pico-8 play session: mixed d-pad (fixed 12-tick cycle), after a click and taps of 🅾, ❎, 🅾+❎, 🅾 in the second before t = 0

[t = 1 s] mixed d-pad (1.2s cycle ×~1): → ← ↑ ↓ + 🅾/❎ taps, ~1s
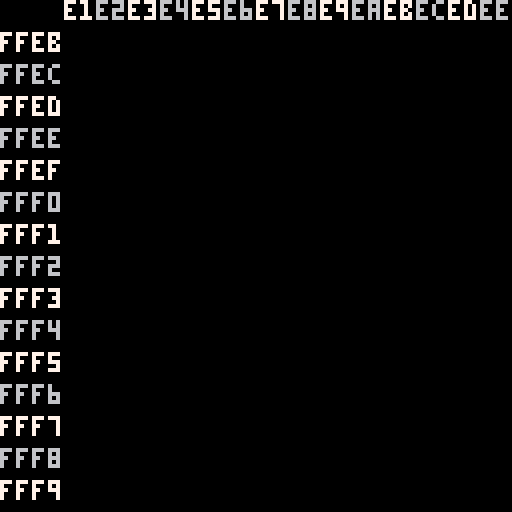
[t = 2 s] mixed d-pad (1.2s cycle ×~1): → ← ↑ ↓ + 🅾/❎ taps, ~2s
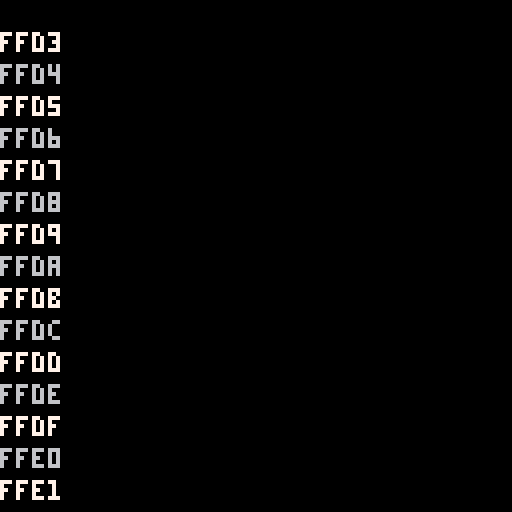
[t = 4 s] mixed d-pad (1.2s cycle ×~3): → ← ↑ ↓ + 🅾/❎ taps, ~4s
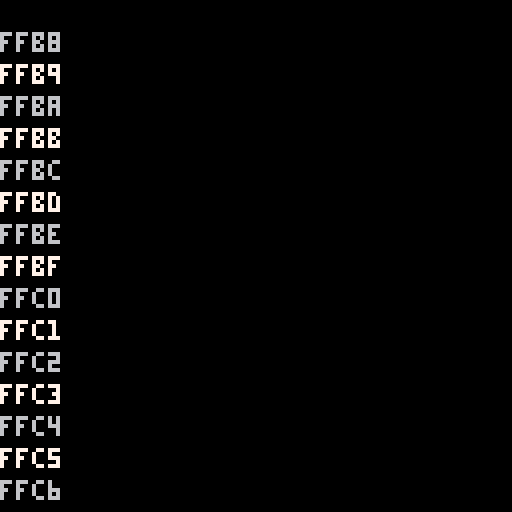
[t = 6 s] mixed d-pad (1.2s cycle ×~5): → ← ↑ ↓ + 🅾/❎ taps, ~6s
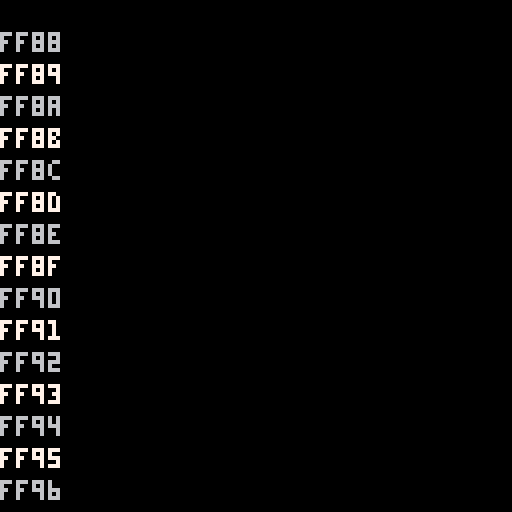

pico-8 cartridge
version 43
__lua__
for i = 0x8000,0xffff,2 do
  poke(i, (i >>> 8) & 0xff, i & 0xff)
end

poke(0x5f56, 0x20)
poke(0x5f57, 128)

x=-2
y=-1

function _draw()
	cls()
	map(x, y,  0,  0, 16, 16)
	rectfill(0,0,15,128,0)
	rectfill(0,0,128,7,0)
	for xx=2,16 do
		if x+xx >= 0 and x+xx <= 255 then
	  print(sub(tostr(x+xx,true),5,6),xx*8,0,(x+xx)%2==0 and 6 or 7)
	 end
	end
	for yy=1,16 do
  print(sub(tostr(y+yy,true),3,6),max(0,(-2-x))*8,yy*8,(y+yy)%2==0 and 6 or 7)
	end
end

function _update()
	function b2n(b) return btn(b) and 1 or 0 end
	s=(b2n(🅾️)*7+1)*(b2n(❎)*63+1)
	x+=(b2n(➡️)-b2n(⬅️))*s
	y+=(b2n(⬇️)-b2n(⬆️))*s
end
__gfx__
00000000101010102020202030303030404040405050505060606060707070708080808090909090a0a0a0a0b0b0b0b0c0c0c0c0d0d0d0d0e0e0e0e0f0f0f0f0
066677700666770106667772066677730666747406667775022286060222888706667778066677790666777a0666777b0666077c0666770d0666777e0666777f
06067070161617102626207036363070464670705656705062628060727270808686707096967070a6a67070b6b67070c6c670c0d6d67070e6e670e0f6f670f0
060670700606070106067772060607730606777406067775020288860202078706067778060677790606777a0606770b06067c0c06067d7d0606770e0606770f
06067070161617102626702036363070464640705656507062628080727270808686707096969070a6a67070b6b67070c6c670c0d6d67070e6e670e0f6f670f0
0666777006667771066677720666777306660474066677750222888602220787066677780666097906667a7a0666777b0666077c0666777d0666777e06667f0f
00000000101010102020202030303030404040405050505060606060707070708080808090909090a0a0a0a0b0b0b0b0c0c0c0c0d0d0d0d0e0e0e0e0f0f0f0f0
000000000101010102020202030303030404040405050505060606060707070708080808090909090a0a0a0a0b0b0b0b0c0c0c0c0d0d0d0d0e0e0e0e0f0f0f0f
01010101111111112121212131313131414141415151515161616161717171718181818191919191a1a1a1a1b1b1b1b1c1c1c1c1d1d1d1d1e1e1e1e1f1f1f1f1
16607770166177111662777216637773166474741665777512268616122788871668777816697779166a777a166b777b166c177c166d771d166e777e166f777f
01617171116117112161217131613171416171715161715161218161712171818161717191617171a1617171b1617171c16171c1d1617171e16171e1f16171f1
106070701161171112627772136317731464777415657775162688861727178718687778196977791a6a777a1b6b771b1c6c7c1c1d6d7d7d1e6e771e1f6f771f
01617171116117112161712131613171416141715161517161218181712171818161717191619171a1617171b1617171c16171c1d1617171e16171e1f16171f1
1666777016667771166677721666777316661474166677751222888612221787166677781666197916667a7a1666777b1666177c1666777d1666777e16667f1f
01010101111111112121212131313131414141415151515161616161717171718181818191919191a1a1a1a1b1b1b1b1c1c1c1c1d1d1d1d1e1e1e1e1f1f1f1f1
101010101111111112121212131313131414141415151515161616161717171718181818191919191a1a1a1a1b1b1b1b1c1c1c1c1d1d1d1d1e1e1e1e1f1f1f1f
02020202121212122222222232323232424242425252525262626262727272728282828292929292a2a2a2a2b2b2b2b2c2c2c2c2d2d2d2d2e2e2e2e2f2f2f2f2
266677702666772126667772266677732666747426667775200016262000111726667778266677792666777a2666777b2666277c2666772d2666777e2666777f
02067272121617122226227232363272424672725256725262601262727072128286727292967272a2a67272b2b67272c2c672c2d2d67272e2e672e2f2f672f2
266670702666272126667772266627732666777426667775200011162000271726667778266677792666777a2666772b26667c2c26667d7d2666772e2666772f
06027272161217122622722236323272464242725652527260621212707272128682727296929272a6a27272b6b27272c6c272c2d6d27272e6e272e2f6f272f2
2666777026667771266677722666777326662474266677752000111620002717266677782666297926667a7a2666777b2666277c2666777d2666777e26667f2f
02020202121212122222222232323232424242425252525262626262727272728282828292929292a2a2a2a2b2b2b2b2c2c2c2c2d2d2d2d2e2e2e2e2f2f2f2f2
202020202121212122222222232323232424242425252525262626262727272728282828292929292a2a2a2a2b2b2b2b2c2c2c2c2d2d2d2d2e2e2e2e2f2f2f2f
03030303131313132323232333333333434343435353535363636363737373738383838393939393a3a3a3a3b3b3b3b3c3c3c3c3d3d3d3d3e3e3e3e3f3f3f3f3
366677703666773136667772366677733666747436667775300016363000111736667778366677793666777a3666777b3666377c3666773d3666777e3666777f
03067373131617132326237333363373434673735356735363601363737073138386737393967373a3a67373b3b67373c3c673c3d3d67373e3e673e3f3f673f3
306670703166373132667772336637733466777435667775360011163700371738667778396677793a66777a3b66773b3c667c3c3d667d7d3e66773e3f66773f
03067373131617132326732333363373434643735356537363601313737073138386737393969373a3a67373b3b67373c3c673c3d3d67373e3e673e3f3f673f3
3666777036667771366677723666777336663474366677753000111630003717366677783666397936667a7a3666777b3666377c3666777d3666777e36667f3f
03030303131313132323232333333333434343435353535363636363737373738383838393939393a3a3a3a3b3b3b3b3c3c3c3c3d3d3d3d3e3e3e3e3f3f3f3f3
303030303131313132323232333333333434343435353535363636363737373738383838393939393a3a3a3a3b3b3b3b3c3c3c3c3d3d3d3d3e3e3e3e3f3f3f3f
04040404141414142424242434343434444444445454545464646464747474748484848494949494a4a4a4a4b4b4b4b4c4c4c4c4d4d4d4d4e4e4e4e4f4f4f4f4
464677704646774146467772464677734646747446467775404016464040111746467778464677794646777a4646777b4646477c4646774d4646777e4646777f
06067474161617142626247436363474464674745656745460601464707074148686747496967474a6a67474b6b67474c6c674c4d6d67474e6e674e4f6f674f4
466670704666474146667772466647734666777446667775400011164000471746667778466677794666777a4666774b46667c4c46667d7d4666774e4666774f
04067474141617142426742434363474444644745456547464601414747074148486747494969474a4a67474b4b67474c4c674c4d4d67474e4e674e4f4f674f4
404677704146777142467772434677734446447445467775464011164740471748467778494649794a467a7a4b46777b4c46477c4d46777d4e46777e4f467f4f
04040404141414142424242434343434444444445454545464646464747474748484848494949494a4a4a4a4b4b4b4b4c4c4c4c4d4d4d4d4e4e4e4e4f4f4f4f4
404040404141414142424242434343434444444445454545464646464747474748484848494949494a4a4a4a4b4b4b4b4c4c4c4c4d4d4d4d4e4e4e4e4f4f4f4f
05050505151515152525252535353535454545455555555565656565757575758585858595959595a5a5a5a5b5b5b5b5c5c5c5c5d5d5d5d5e5e5e5e5f5f5f5f5
566677705666775156667772566677735666747456667775500016565000111756667778566677795666777a5666777b5666577c5666775d5666777e5666777f
06057575161517152625257536353575464575755655755560651565707575158685757596957575a6a57575b6b57575c6c575c5d6d57575e6e575e5f6f575f5
566670705666575156667772566657735666777456667775500011165000571756667778566677795666777a5666775b56667c5c56667d7d5666775e5666775f
05067575151617152526752535363575454645755556557565601515757075158586757595969575a5a67575b5b67575c5c675c5d5d67575e5e675e5f5f675f5
5666777056667771566677725666777356665474566677755000111650005717566677785666597956667a7a5666777b5666577c5666777d5666777e56667f5f
05050505151515152525252535353535454545455555555565656565757575758585858595959595a5a5a5a5b5b5b5b5c5c5c5c5d5d5d5d5e5e5e5e5f5f5f5f5
505050505151515152525252535353535454545455555555565656565757575758585858595959595a5a5a5a5b5b5b5b5c5c5c5c5d5d5d5d5e5e5e5e5f5f5f5f
06060606161616162626262636363636464646465656565666666666767676768686868696969696a6a6a6a6b6b6b6b6c6c6c6c6d6d6d6d6e6e6e6e6f6f6f6f6
62608880626188616062111260631113606414146065111560661666606711176068111860691119606a111a606b111b606c611c606d116d606e111e606f111f
02068686121618162026261630363616404616165056165660661666707676168086161690961616a0a61616b0b61616c0c616c6d0d61616e0e616e6f0f616f6
622280806222686160001112600061136000111460001115600011166000671760001118600011196000111a6000116b60001c6c60001d1d6000116e6000116f
02028686121218162020162630303616404046165050561660601616707076168080161690909616a0a01616b0b01616c0c016c6d0d01616e0e016e6f0f016f6
6222888062228881600011126000111360006414600011156000111660006717600011186000691960001a1a6000111b6000611c6000111d6000111e60001f6f
06060606161616162626262636363636464646465656565666666666767676768686868696969696a6a6a6a6b6b6b6b6c6c6c6c6d6d6d6d6e6e6e6e6f6f6f6f6
606060606161616162626262636363636464646465656565666666666767676768686868696969696a6a6a6a6b6b6b6b6c6c6c6c6d6d6d6d6e6e6e6e6f6f6f6f
07070707171717172727272737373737474747475757575767676767777777778787878797979797a7a7a7a7b7b7b7b7c7c7c7c7d7d7d7d7e7e7e7e7f7f7f7f7
722288807222887170001112700011137000141470001115700016767000111770001118700011197000111a7000111b7000711c7000117d7000111e7000111f
07028787171218172720271737303717474017175750175767601767777077178780171797901717a7a01717b7b01717c7c017c7d7d01717e7e017e7f7f017f7
707280807172787172701112737071137470111475701115767011167770771778701118797011197a70111a7b70117b7c701c7c7d701d1d7e70117e7f70117f
07028787171218172720172737303717474047175750571767601717777077178780171797909717a7a01717b7b01717c7c017c7d7d01717e7e017e7f7f017f7
707288807172888172701112737011137470741475701115767011167770771778701118797079197a701a1a7b70111b7c70711c7d70111d7e70111e7f701f7f
07070707171717172727272737373737474747475757575767676767777777778787878797979797a7a7a7a7b7b7b7b7c7c7c7c7d7d7d7d7e7e7e7e7f7f7f7f7
707070707171717172727272737373737474747475757575767676767777777778787878797979797a7a7a7a7b7b7b7b7c7c7c7c7d7d7d7d7e7e7e7e7f7f7f7f
08080808181818182828282838383838484848485858585868686868787878788888888898989898a8a8a8a8b8b8b8b8c8c8c8c8d8d8d8d8e8e8e8e8f8f8f8f8
866677708666778186667772866677738666747486667775800016868000111786667778866677798666777a8666777b8666877c8666778d8666777e8666777f
06067878161617182626287836363878464678785656785860601868707078188686787896967878a6a67878b6b67878c6c678c8d6d67878e6e678e8f6f678f8
866670708666878186667772866687738666777486667775800011168000871786667778866677798666777a8666778b86667c8c86667d7d8666778e8666778f
06067878161617182626782836363878464648785656587860601818707078188686787896969878a6a67878b6b67878c6c678c8d6d67878e6e678e8f6f678f8
8666777086667771866677728666777386668474866677758000111680008717866677788666897986667a7a8666777b8666877c8666777d8666777e86667f8f
08080808181818182828282838383838484848485858585868686868787878788888888898989898a8a8a8a8b8b8b8b8c8c8c8c8d8d8d8d8e8e8e8e8f8f8f8f8
808080808181818182828282838383838484848485858585868686868787878788888888898989898a8a8a8a8b8b8b8b8c8c8c8c8d8d8d8d8e8e8e8e8f8f8f8f
09090909191919192929292939393939494949495959595969696969797979798989898999999999a9a9a9a9b9b9b9b9c9c9c9c9d9d9d9d9e9e9e9e9f9f9f9f9
966677709666779196667772966677739666747496667775900016969000111796667778966677799666777a9666777b9666977c9666779d9666777e9666777f
06067979161617192626297936363979464679795656795960601969707079198686797996967979a6a67979b6b67979c6c679c9d6d67979e6e679e9f6f679f9
966670709666979196667772966697739666777496667775900011169000971796667778966677799666777a9666779b96667c9c96667d7d9666779e9666779f
09067979191617192926792939363979494649795956597969601919797079198986797999969979a9a67979b9b67979c9c679c9d9d67979e9e679e9f9f679f9
909677709196777192967772939677739496947495967775969011169790971798967778999699799a967a7a9b96777b9c96977c9d96777d9e96777e9f967f9f
09090909191919192929292939393939494949495959595969696969797979798989898999999999a9a9a9a9b9b9b9b9c9c9c9c9d9d9d9d9e9e9e9e9f9f9f9f9
909090909191919192929292939393939494949495959595969696969797979798989898999999999a9a9a9a9b9b9b9b9c9c9c9c9d9d9d9d9e9e9e9e9f9f9f9f
0a0a0a0a1a1a1a1a2a2a2a2a3a3a3a3a4a4a4a4a5a5a5a5a6a6a6a6a7a7a7a7a8a8a8a8a9a9a9a9aaaaaaaaababababacacacacadadadadaeaeaeaeafafafafa
a6667770a66677a1a6667772a6667773a6667474a6667775a00016a6a0001117a6667778a6667779a666777aa666777ba666a77ca66677ada666777ea666777f
06067a7a1616171a26262a7a36363a7a46467a7a56567a5a60601a6a70707a1a86867a7a96967a7aa6a67a7ab6b67a7ac6c67acad6d67a7ae6e67aeaf6f67afa
a6667070a666a7a1a6667772a666a773a6667774a6667775a0001116a000a717a6667778a6667779a666777aa66677aba6667caca6667d7da66677aea66677af
06067a7a1616171a26267a2a36363a7a46464a7a56565a7a60601a1a70707a1a86867a7a96969a7aa6a67a7ab6b67a7ac6c67acad6d67a7ae6e67aeaf6f67afa
a6a67770a6a67771a6a67772a6a67773a6a6a474a6a67775a0a01116a0a0a717a6a67778a6a6a979a6a67a7aa6a6777ba6a6a77ca6a6777da6a6777ea6a67faf
0a0a0a0a1a1a1a1a2a2a2a2a3a3a3a3a4a4a4a4a5a5a5a5a6a6a6a6a7a7a7a7a8a8a8a8a9a9a9a9aaaaaaaaababababacacacacadadadadaeaeaeaeafafafafa
a0a0a0a0a1a1a1a1a2a2a2a2a3a3a3a3a4a4a4a4a5a5a5a5a6a6a6a6a7a7a7a7a8a8a8a8a9a9a9a9aaaaaaaaababababacacacacadadadadaeaeaeaeafafafaf
0b0b0b0b1b1b1b1b2b2b2b2b3b3b3b3b4b4b4b4b5b5b5b5b6b6b6b6b7b7b7b7b8b8b8b8b9b9b9b9bababababbbbbbbbbcbcbcbcbdbdbdbdbebebebebfbfbfbfb
b6667770b66677b1b6667772b6667773b6667474b6667775b00016b6b0001117b6667778b6667779b666777ab666777bb666b77cb66677bdb666777eb666777f
06067b7b1616171b26262b7b36363b7b46467b7b56567b5b60601b6b70707b1b86867b7b96967b7ba6a67b7bb6b67b7bc6c67bcbd6d67b7be6e67bebf6f67bfb
b6607070b661b7b1b6627772b663b773b6647774b6657775b0061116b007b717b6687778b6697779b66a777ab66b77bbb66c7cbcb66d7d7db66e77beb66f77bf
06067b7b1616171b26267b2b36363b7b46464b7b56565b7b60601b1b70707b1b86867b7b96969b7ba6a67b7bb6b67b7bc6c67bcbd6d67b7be6e67bebf6f67bfb
b6667770b6667771b6667772b6667773b666b474b6667775b0001116b000b717b6667778b666b979b6667a7ab666777bb666b77cb666777db666777eb6667fbf
0b0b0b0b1b1b1b1b2b2b2b2b3b3b3b3b4b4b4b4b5b5b5b5b6b6b6b6b7b7b7b7b8b8b8b8b9b9b9b9bababababbbbbbbbbcbcbcbcbdbdbdbdbebebebebfbfbfbfb
b0b0b0b0b1b1b1b1b2b2b2b2b3b3b3b3b4b4b4b4b5b5b5b5b6b6b6b6b7b7b7b7b8b8b8b8b9b9b9b9bababababbbbbbbbbcbcbcbcbdbdbdbdbebebebebfbfbfbf
0c0c0c0c1c1c1c1c2c2c2c2c3c3c3c3c4c4c4c4c5c5c5c5c6c6c6c6c7c7c7c7c8c8c8c8c9c9c9c9cacacacacbcbcbcbcccccccccdcdcdcdcececececfcfcfcfc
c0667770c16677c1c2667772c3667773c4667474c5667775c60016c6c7001117c8667778c9667779ca66777acb66777bcc66c77ccd6677cdce66777ecf66777f
060c7c7c161c171c262c2c7c363c3c7c464c7c7c565c7c5c606c1c6c707c7c1c868c7c7c969c7c7ca6ac7c7cb6bc7c7cc6cc7cccd6dc7c7ce6ec7cecf6fc7cfc
c6c07070c6c1c7c1c6c27772c6c3c773c6c47774c6c57775c0c61116c0c7c717c6c87778c6c97779c6ca777ac6cb77cbc6cc7cccc6cd7d7dc6ce77cec6cf77cf
060c7c7c161c171c262c7c2c363c3c7c464c4c7c565c5c7c606c1c1c707c7c1c868c7c7c969c9c7ca6ac7c7cb6bc7c7cc6cc7cccd6dc7c7ce6ec7cecf6fc7cfc
c0667770c1667771c2667772c3667773c466c474c5667775c6001116c700c717c8667778c966c979ca667a7acb66777bcc66c77ccd66777dce66777ecf667fcf
0c0c0c0c1c1c1c1c2c2c2c2c3c3c3c3c4c4c4c4c5c5c5c5c6c6c6c6c7c7c7c7c8c8c8c8c9c9c9c9cacacacacbcbcbcbcccccccccdcdcdcdcececececfcfcfcfc
c0c0c0c0c1c1c1c1c2c2c2c2c3c3c3c3c4c4c4c4c5c5c5c5c6c6c6c6c7c7c7c7c8c8c8c8c9c9c9c9cacacacacbcbcbcbcccccccccdcdcdcdcececececfcfcfcf
0d0d0d0d1d1d1d1d2d2d2d2d3d3d3d3d4d4d4d4d5d5d5d5d6d6d6d6d7d7d7d7d8d8d8d8d9d9d9d9dadadadadbdbdbdbdcdcdcdcdddddddddededededfdfdfdfd
d6607770d66177d1d6627772d6637773d6647474d6657775d00616d6d0071117d6687778d6697779d66a777ad66b777bd66cd77cd66d77ddd66e777ed66f777f
06067d7d1616171d26262d7d36363d7d46467d7d56567d5d60601d6d70707d1d86867d7d96967d7da6a67d7db6b67d7dc6c67dcdd6d67d7de6e67dedf6f67dfd
d6d67070d6d6d7d1d6d67772d6d6d773d6d67774d6d67775d0d01116d0d0d717d6d67778d6d67779d6d6777ad6d677dbd6d67cdcd6d67d7dd6d677ded6d677df
06067d7d1616171d26267d2d36363d7d46464d7d56565d7d60601d1d70707d1d86867d7d96969d7da6a67d7db6b67d7dc6c67dcdd6d67d7de6e67dedf6f67dfd
d6667770d6667771d6667772d6667773d666d474d6667775d0001116d000d717d6667778d666d979d6667a7ad666777bd666d77cd666777dd666777ed6667fdf
0d0d0d0d1d1d1d1d2d2d2d2d3d3d3d3d4d4d4d4d5d5d5d5d6d6d6d6d7d7d7d7d8d8d8d8d9d9d9d9dadadadadbdbdbdbdcdcdcdcdddddddddededededfdfdfdfd
d0d0d0d0d1d1d1d1d2d2d2d2d3d3d3d3d4d4d4d4d5d5d5d5d6d6d6d6d7d7d7d7d8d8d8d8d9d9d9d9dadadadadbdbdbdbdcdcdcdcdddddddddededededfdfdfdf
0e0e0e0e1e1e1e1e2e2e2e2e3e3e3e3e4e4e4e4e5e5e5e5e6e6e6e6e7e7e7e7e8e8e8e8e9e9e9e9eaeaeaeaebebebebececececededededeeeeeeeeefefefefe
e6667770e66677e1e6667772e6667773e6667474e6667775e00016e6e0001117e6667778e6667779e666777ae666777be666e77ce66677ede666777ee666777f
060e7e7e161e171e262e2e7e363e3e7e464e7e7e565e7e5e606e1e6e707e7e1e868e7e7e969e7e7ea6ae7e7eb6be7e7ec6ce7eced6de7e7ee6ee7eeef6fe7efe
e6607070e661e7e1e6627772e663e773e6647774e6657775e0061116e007e717e6687778e6697779e66a777ae66b77ebe66c7cece66d7d7de66e77eee66f77ef
060e7e7e161e171e262e7e2e363e3e7e464e4e7e565e5e7e606e1e1e707e7e1e868e7e7e969e9e7ea6ae7e7eb6be7e7ec6ce7eced6de7e7ee6ee7eeef6fe7efe
e6667770e6667771e6667772e6667773e666e474e6667775e0001116e000e717e6667778e666e979e6667a7ae666777be666e77ce666777de666777ee6667fef
0e0e0e0e1e1e1e1e2e2e2e2e3e3e3e3e4e4e4e4e5e5e5e5e6e6e6e6e7e7e7e7e8e8e8e8e9e9e9e9eaeaeaeaebebebebececececededededeeeeeeeeefefefefe
e0e0e0e0e1e1e1e1e2e2e2e2e3e3e3e3e4e4e4e4e5e5e5e5e6e6e6e6e7e7e7e7e8e8e8e8e9e9e9e9eaeaeaeaebebebebececececededededeeeeeeeeefefefef
0f0f0f0f1f1f1f1f2f2f2f2f3f3f3f3f4f4f4f4f5f5f5f5f6f6f6f6f7f7f7f7f8f8f8f8f9f9f9f9fafafafafbfbfbfbfcfcfcfcfdfdfdfdfefefefefffffffff
f6667770f66677f1f6667772f6667773f6667474f6667775f00016f6f0001117f6667778f6667779f666777af666777bf666f77cf66677fdf666777ef666777f
060f7f7f161f171f262f2f7f363f3f7f464f7f7f565f7f5f606f1f6f707f7f1f868f7f7f969f7f7fa6af7f7fb6bf7f7fc6cf7fcfd6df7f7fe6ef7feff6ff7fff
f6607070f661f7f1f6627772f663f773f6647774f6657775f0061116f007f717f6687778f6697779f66a777af66b77fbf66c7cfcf66d7d7df66e77fef66f77ff
060f7f7f161f171f262f7f2f363f3f7f464f4f7f565f5f7f606f1f1f707f7f1f868f7f7f969f9f7fa6af7f7fb6bf7f7fc6cf7fcfd6df7f7fe6ef7feff6ff7fff
f6f07770f6f17771f6f27772f6f37773f6f4f474f6f57775f0f61116f0f7f717f6f87778f6f9f979f6fa7a7af6fb777bf6fcf77cf6fd777df6fe777ef6ff7fff
0f0f0f0f1f1f1f1f2f2f2f2f3f3f3f3f4f4f4f4f5f5f5f5f6f6f6f6f7f7f7f7f8f8f8f8f9f9f9f9fafafafafbfbfbfbfcfcfcfcfdfdfdfdfefefefefffffffff
f0f0f0f0f1f1f1f1f2f2f2f2f3f3f3f3f4f4f4f4f5f5f5f5f6f6f6f6f7f7f7f7f8f8f8f8f9f9f9f9fafafafafbfbfbfbfcfcfcfcfdfdfdfdfefefefeffffffff
__gff__
000102030405060708090a0b0c0d0e0f101112131415161718191a1b1c1d1e1f202122232425262728292a2b2c2d2e2f303132333435363738393a3b3c3d3e3f404142434445464748494a4b4c4d4e4f505152535455565758595a5b5c5d5e5f606162636465666768696a6b6c6d6e6f707172737475767778797a7b7c7d7e7f
808182838485868788898a8b8c8d8e8f909192939495969798999a9b9c9d9e9fa0a1a2a3a4a5a6a7a8a9aaabacadaeafb0b1b2b3b4b5b6b7b8b9babbbcbdbebfc0c1c2c3c4c5c6c7c8c9cacbcccdcecfd0d1d2d3d4d5d6d7d8d9dadbdcdddedfe0e1e2e3e4e5e6e7e8e9eaebecedeeeff0f1f2f3f4f5f6f7f8f9fafbfcfdfeff
__map__
20002002200420062008200a200c200e20102012201420162018201a201c201e20202022202420262028202a202c202e20302032203420362038203a203c203e20402042204420462048204a204c204e20502052205420562058205a205c205e20602062206420662068206a206c206e20702072207420762078207a207c207e
20802082208420862088208a208c208e20902092209420962098209a209c209e20a020a220a420a620a820aa20ac20ae20b020b220b420b620b820ba20bc20be20c020c220c420c620c820ca20cc20ce20d020d220d420d620d820da20dc20de20e020e220e420e620e820ea20ec20ee20f020f220f420f620f820fa20fc20fe
21002102210421062108210a210c210e21102112211421162118211a211c211e21202122212421262128212a212c212e21302132213421362138213a213c213e21402142214421462148214a214c214e21502152215421562158215a215c215e21602162216421662168216a216c216e21702172217421762178217a217c217e
21802182218421862188218a218c218e21902192219421962198219a219c219e21a021a221a421a621a821aa21ac21ae21b021b221b421b621b821ba21bc21be21c021c221c421c621c821ca21cc21ce21d021d221d421d621d821da21dc21de21e021e221e421e621e821ea21ec21ee21f021f221f421f621f821fa21fc21fe
22002202220422062208220a220c220e22102212221422162218221a221c221e22202222222422262228222a222c222e22302232223422362238223a223c223e22402242224422462248224a224c224e22502252225422562258225a225c225e22602262226422662268226a226c226e22702272227422762278227a227c227e
22802282228422862288228a228c228e22902292229422962298229a229c229e22a022a222a422a622a822aa22ac22ae22b022b222b422b622b822ba22bc22be22c022c222c422c622c822ca22cc22ce22d022d222d422d622d822da22dc22de22e022e222e422e622e822ea22ec22ee22f022f222f422f622f822fa22fc22fe
23002302230423062308230a230c230e23102312231423162318231a231c231e23202322232423262328232a232c232e23302332233423362338233a233c233e23402342234423462348234a234c234e23502352235423562358235a235c235e23602362236423662368236a236c236e23702372237423762378237a237c237e
23802382238423862388238a238c238e23902392239423962398239a239c239e23a023a223a423a623a823aa23ac23ae23b023b223b423b623b823ba23bc23be23c023c223c423c623c823ca23cc23ce23d023d223d423d623d823da23dc23de23e023e223e423e623e823ea23ec23ee23f023f223f423f623f823fa23fc23fe
24002402240424062408240a240c240e24102412241424162418241a241c241e24202422242424262428242a242c242e24302432243424362438243a243c243e24402442244424462448244a244c244e24502452245424562458245a245c245e24602462246424662468246a246c246e24702472247424762478247a247c247e
24802482248424862488248a248c248e24902492249424962498249a249c249e24a024a224a424a624a824aa24ac24ae24b024b224b424b624b824ba24bc24be24c024c224c424c624c824ca24cc24ce24d024d224d424d624d824da24dc24de24e024e224e424e624e824ea24ec24ee24f024f224f424f624f824fa24fc24fe
25002502250425062508250a250c250e25102512251425162518251a251c251e25202522252425262528252a252c252e25302532253425362538253a253c253e25402542254425462548254a254c254e25502552255425562558255a255c255e25602562256425662568256a256c256e25702572257425762578257a257c257e
25802582258425862588258a258c258e25902592259425962598259a259c259e25a025a225a425a625a825aa25ac25ae25b025b225b425b625b825ba25bc25be25c025c225c425c625c825ca25cc25ce25d025d225d425d625d825da25dc25de25e025e225e425e625e825ea25ec25ee25f025f225f425f625f825fa25fc25fe
26002602260426062608260a260c260e26102612261426162618261a261c261e26202622262426262628262a262c262e26302632263426362638263a263c263e26402642264426462648264a264c264e26502652265426562658265a265c265e26602662266426662668266a266c266e26702672267426762678267a267c267e
26802682268426862688268a268c268e26902692269426962698269a269c269e26a026a226a426a626a826aa26ac26ae26b026b226b426b626b826ba26bc26be26c026c226c426c626c826ca26cc26ce26d026d226d426d626d826da26dc26de26e026e226e426e626e826ea26ec26ee26f026f226f426f626f826fa26fc26fe
27002702270427062708270a270c270e27102712271427162718271a271c271e27202722272427262728272a272c272e27302732273427362738273a273c273e27402742274427462748274a274c274e27502752275427562758275a275c275e27602762276427662768276a276c276e27702772277427762778277a277c277e
27802782278427862788278a278c278e27902792279427962798279a279c279e27a027a227a427a627a827aa27ac27ae27b027b227b427b627b827ba27bc27be27c027c227c427c627c827ca27cc27ce27d027d227d427d627d827da27dc27de27e027e227e427e627e827ea27ec27ee27f027f227f427f627f827fa27fc27fe
28002802280428062808280a280c280e28102812281428162818281a281c281e28202822282428262828282a282c282e28302832283428362838283a283c283e28402842284428462848284a284c284e28502852285428562858285a285c285e28602862286428662868286a286c286e28702872287428762878287a287c287e
28802882288428862888288a288c288e28902892289428962898289a289c289e28a028a228a428a628a828aa28ac28ae28b028b228b428b628b828ba28bc28be28c028c228c428c628c828ca28cc28ce28d028d228d428d628d828da28dc28de28e028e228e428e628e828ea28ec28ee28f028f228f428f628f828fa28fc28fe
29002902290429062908290a290c290e29102912291429162918291a291c291e29202922292429262928292a292c292e29302932293429362938293a293c293e29402942294429462948294a294c294e29502952295429562958295a295c295e29602962296429662968296a296c296e29702972297429762978297a297c297e
29802982298429862988298a298c298e29902992299429962998299a299c299e29a029a229a429a629a829aa29ac29ae29b029b229b429b629b829ba29bc29be29c029c229c429c629c829ca29cc29ce29d029d229d429d629d829da29dc29de29e029e229e429e629e829ea29ec29ee29f029f229f429f629f829fa29fc29fe
2a002a022a042a062a082a0a2a0c2a0e2a102a122a142a162a182a1a2a1c2a1e2a202a222a242a262a282a2a2a2c2a2e2a302a322a342a362a382a3a2a3c2a3e2a402a422a442a462a482a4a2a4c2a4e2a502a522a542a562a582a5a2a5c2a5e2a602a622a642a662a682a6a2a6c2a6e2a702a722a742a762a782a7a2a7c2a7e
2a802a822a842a862a882a8a2a8c2a8e2a902a922a942a962a982a9a2a9c2a9e2aa02aa22aa42aa62aa82aaa2aac2aae2ab02ab22ab42ab62ab82aba2abc2abe2ac02ac22ac42ac62ac82aca2acc2ace2ad02ad22ad42ad62ad82ada2adc2ade2ae02ae22ae42ae62ae82aea2aec2aee2af02af22af42af62af82afa2afc2afe
2b002b022b042b062b082b0a2b0c2b0e2b102b122b142b162b182b1a2b1c2b1e2b202b222b242b262b282b2a2b2c2b2e2b302b322b342b362b382b3a2b3c2b3e2b402b422b442b462b482b4a2b4c2b4e2b502b522b542b562b582b5a2b5c2b5e2b602b622b642b662b682b6a2b6c2b6e2b702b722b742b762b782b7a2b7c2b7e
2b802b822b842b862b882b8a2b8c2b8e2b902b922b942b962b982b9a2b9c2b9e2ba02ba22ba42ba62ba82baa2bac2bae2bb02bb22bb42bb62bb82bba2bbc2bbe2bc02bc22bc42bc62bc82bca2bcc2bce2bd02bd22bd42bd62bd82bda2bdc2bde2be02be22be42be62be82bea2bec2bee2bf02bf22bf42bf62bf82bfa2bfc2bfe
2c002c022c042c062c082c0a2c0c2c0e2c102c122c142c162c182c1a2c1c2c1e2c202c222c242c262c282c2a2c2c2c2e2c302c322c342c362c382c3a2c3c2c3e2c402c422c442c462c482c4a2c4c2c4e2c502c522c542c562c582c5a2c5c2c5e2c602c622c642c662c682c6a2c6c2c6e2c702c722c742c762c782c7a2c7c2c7e
2c802c822c842c862c882c8a2c8c2c8e2c902c922c942c962c982c9a2c9c2c9e2ca02ca22ca42ca62ca82caa2cac2cae2cb02cb22cb42cb62cb82cba2cbc2cbe2cc02cc22cc42cc62cc82cca2ccc2cce2cd02cd22cd42cd62cd82cda2cdc2cde2ce02ce22ce42ce62ce82cea2cec2cee2cf02cf22cf42cf62cf82cfa2cfc2cfe
2d002d022d042d062d082d0a2d0c2d0e2d102d122d142d162d182d1a2d1c2d1e2d202d222d242d262d282d2a2d2c2d2e2d302d322d342d362d382d3a2d3c2d3e2d402d422d442d462d482d4a2d4c2d4e2d502d522d542d562d582d5a2d5c2d5e2d602d622d642d662d682d6a2d6c2d6e2d702d722d742d762d782d7a2d7c2d7e
2d802d822d842d862d882d8a2d8c2d8e2d902d922d942d962d982d9a2d9c2d9e2da02da22da42da62da82daa2dac2dae2db02db22db42db62db82dba2dbc2dbe2dc02dc22dc42dc62dc82dca2dcc2dce2dd02dd22dd42dd62dd82dda2ddc2dde2de02de22de42de62de82dea2dec2dee2df02df22df42df62df82dfa2dfc2dfe
2e002e022e042e062e082e0a2e0c2e0e2e102e122e142e162e182e1a2e1c2e1e2e202e222e242e262e282e2a2e2c2e2e2e302e322e342e362e382e3a2e3c2e3e2e402e422e442e462e482e4a2e4c2e4e2e502e522e542e562e582e5a2e5c2e5e2e602e622e642e662e682e6a2e6c2e6e2e702e722e742e762e782e7a2e7c2e7e
2e802e822e842e862e882e8a2e8c2e8e2e902e922e942e962e982e9a2e9c2e9e2ea02ea22ea42ea62ea82eaa2eac2eae2eb02eb22eb42eb62eb82eba2ebc2ebe2ec02ec22ec42ec62ec82eca2ecc2ece2ed02ed22ed42ed62ed82eda2edc2ede2ee02ee22ee42ee62ee82eea2eec2eee2ef02ef22ef42ef62ef82efa2efc2efe
2f002f022f042f062f082f0a2f0c2f0e2f102f122f142f162f182f1a2f1c2f1e2f202f222f242f262f282f2a2f2c2f2e2f302f322f342f362f382f3a2f3c2f3e2f402f422f442f462f482f4a2f4c2f4e2f502f522f542f562f582f5a2f5c2f5e2f602f622f642f662f682f6a2f6c2f6e2f702f722f742f762f782f7a2f7c2f7e
2f802f822f842f862f882f8a2f8c2f8e2f902f922f942f962f982f9a2f9c2f9e2fa02fa22fa42fa62fa82faa2fac2fae2fb02fb22fb42fb62fb82fba2fbc2fbe2fc02fc22fc42fc62fc82fca2fcc2fce2fd02fd22fd42fd62fd82fda2fdc2fde2fe02fe22fe42fe62fe82fea2fec2fee2ff02ff22ff42ff62ff82ffa2ffc2ffe
